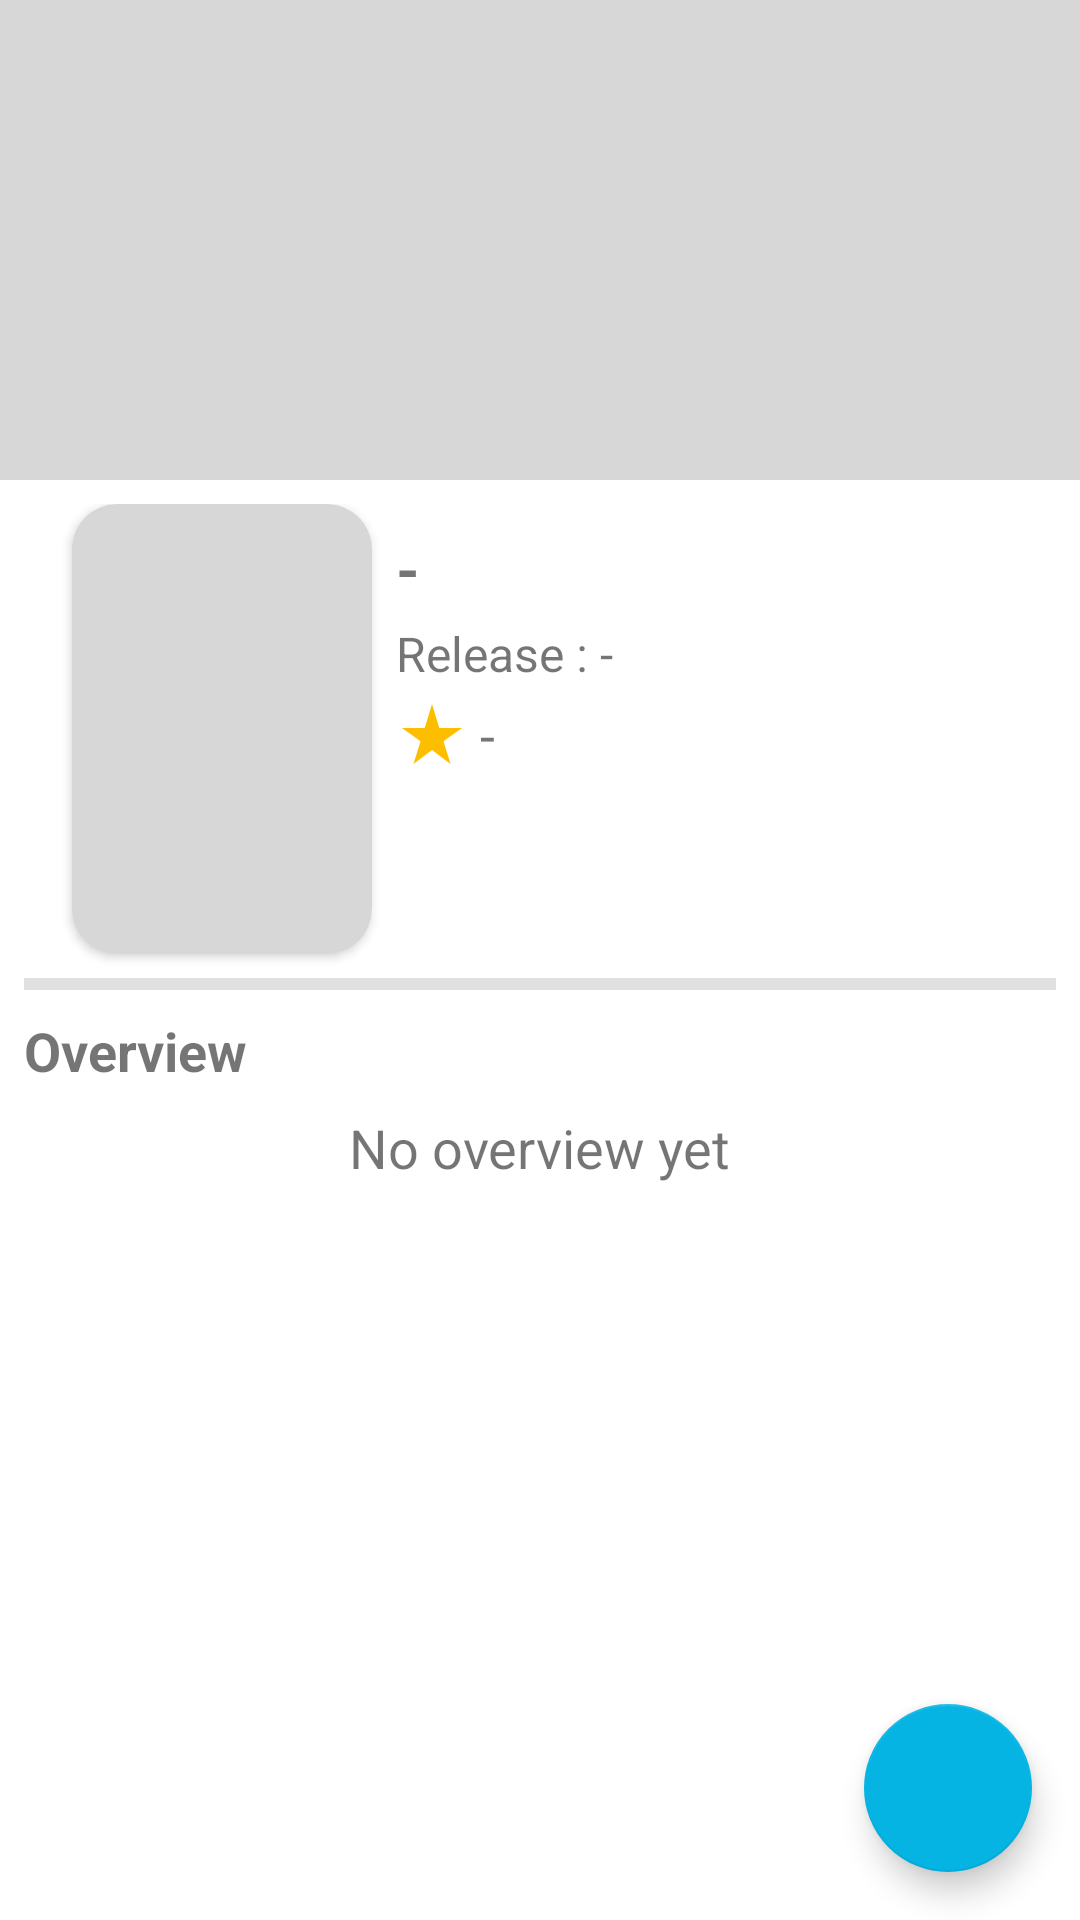

Here is an Android app screen rendered from its layout file. Give the layout XML and the strings, colors and styles it references.
<!-- AndroidManifest.xml: activity theme Theme.RMovies.Detail -->
<!-- res/layout/activity_detail.xml -->
<?xml version="1.0" encoding="utf-8"?>
<androidx.coordinatorlayout.widget.CoordinatorLayout
    xmlns:android="http://schemas.android.com/apk/res/android"
    xmlns:app="http://schemas.android.com/apk/res-auto"
    xmlns:tools="http://schemas.android.com/tools"
    android:id="@+id/detailView"
    android:layout_width="match_parent"
    android:layout_height="match_parent"
    tools:context=".ui.detail.DetailActivity">

    <com.google.android.material.appbar.AppBarLayout
        android:layout_width="match_parent"
        android:layout_height="wrap_content"
        android:elevation="0dp">

        <com.google.android.material.appbar.CollapsingToolbarLayout
            android:layout_width="match_parent"
            android:layout_height="160dp"
            app:layout_scrollFlags="scroll|exitUntilCollapsed"
            android:elevation="0dp">

            <com.google.android.material.imageview.ShapeableImageView
                android:id="@+id/mbackdrop_poster"
                android:layout_width="match_parent"
                android:layout_height="match_parent"
                android:elevation="0dp"
                android:scaleType="matrix"
                tools:src="@drawable/placeholder"
                android:contentDescription="@string/tv_shows_poster" />

            <androidx.appcompat.widget.Toolbar
                android:id="@+id/toolbar"
                android:layout_width="match_parent"
                android:layout_height="?android:attr/actionBarSize"
                app:layout_collapseMode="pin"
                android:fitsSystemWindows="false"/>

        </com.google.android.material.appbar.CollapsingToolbarLayout>

    </com.google.android.material.appbar.AppBarLayout>

    <androidx.core.widget.NestedScrollView
        android:layout_width="match_parent"
        android:layout_height="match_parent"
        app:layout_behavior="com.google.android.material.appbar.AppBarLayout$ScrollingViewBehavior">

        <androidx.constraintlayout.widget.ConstraintLayout
            android:layout_width="match_parent"
            android:layout_height="match_parent"
            android:padding="8dp">

            <androidx.cardview.widget.CardView
                android:id="@+id/cardView"
                android:layout_width="100dp"
                android:layout_height="150dp"
                android:layout_marginStart="16dp"
                android:backgroundTint="@color/placeholder"
                android:elevation="16dp"
                app:cardCornerRadius="15dp"
                app:layout_constraintStart_toStartOf="parent"
                app:layout_constraintTop_toTopOf="parent">

                <ImageView
                    android:id="@+id/miv_poster"
                    android:layout_width="100dp"
                    android:layout_height="150dp"
                    android:contentDescription="@string/content_desc_iv_movies"
                    tools:src="@drawable/placeholder" />

            </androidx.cardview.widget.CardView>

            <TextView
                android:id="@+id/mtitle_value"
                android:layout_width="260dp"
                android:layout_height="wrap_content"
                android:layout_marginStart="8dp"
                android:layout_marginTop="8dp"
                android:text="@string/title_preview"
                android:textSize="20sp"
                android:textStyle="bold"
                app:layout_constraintStart_toEndOf="@+id/cardView"
                app:layout_constraintTop_toTopOf="@+id/cardView" />

            <TextView
                android:id="@+id/textView3"
                android:layout_width="wrap_content"
                android:layout_height="wrap_content"
                android:layout_marginStart="8dp"
                android:layout_marginTop="4dp"
                android:text="@string/release"
                android:textSize="16sp"
                app:layout_constraintStart_toEndOf="@+id/cardView"
                app:layout_constraintTop_toBottomOf="@+id/mtitle_value" />

            <TextView
                android:id="@+id/mrelease_value"
                android:layout_width="188dp"
                android:layout_height="wrap_content"
                android:layout_marginTop="4dp"
                android:layout_marginStart="4dp"
                android:text="@string/date_preview"
                android:textSize="16sp"
                app:layout_constraintStart_toEndOf="@+id/textView3"
                app:layout_constraintTop_toBottomOf="@+id/mtitle_value" />

            <com.google.android.material.textview.MaterialTextView
                android:id="@+id/mstar_value"
                android:layout_width="wrap_content"
                android:layout_height="wrap_content"
                android:layout_marginStart="8dp"
                android:layout_marginTop="4dp"
                android:drawableStart="@drawable/ic_baseline_star_rate_24"
                android:text="@string/star_preview"
                android:textSize="18sp"
                android:drawablePadding="4dp"
                app:layout_constraintStart_toEndOf="@+id/cardView"
                app:layout_constraintTop_toBottomOf="@+id/mrelease_value" />

            <View
                android:id="@+id/divider"
                android:layout_width="match_parent"
                android:layout_height="4dp"
                android:layout_marginTop="8dp"
                android:background="?android:attr/listDivider"
                app:layout_constraintEnd_toEndOf="parent"
                app:layout_constraintStart_toStartOf="parent"
                app:layout_constraintTop_toBottomOf="@+id/cardView" />

            <TextView
                android:id="@+id/overview"
                android:layout_width="wrap_content"
                android:layout_height="wrap_content"
                android:layout_marginTop="8dp"
                android:text="@string/overview"
                android:textSize="18sp"
                android:textStyle="bold"
                app:layout_constraintStart_toStartOf="parent"
                app:layout_constraintTop_toBottomOf="@+id/divider" />

            <TextView
                android:id="@+id/moverview_value"
                android:layout_width="wrap_content"
                android:layout_height="wrap_content"
                android:layout_marginTop="8dp"
                android:layout_marginHorizontal="8dp"
                android:justificationMode="inter_word"
                android:text="@string/overview_preview"
                android:textSize="18sp"
                app:layout_constraintEnd_toEndOf="parent"
                app:layout_constraintStart_toStartOf="parent"
                app:layout_constraintTop_toBottomOf="@+id/overview" />

            <ProgressBar
                android:id="@+id/progress_bar"
                android:layout_width="wrap_content"
                android:layout_height="wrap_content"
                app:layout_constraintBottom_toBottomOf="parent"
                app:layout_constraintEnd_toEndOf="parent"
                app:layout_constraintStart_toStartOf="parent"
                app:layout_constraintTop_toTopOf="parent" />

        </androidx.constraintlayout.widget.ConstraintLayout>

    </androidx.core.widget.NestedScrollView>

    <com.google.android.material.floatingactionbutton.FloatingActionButton
        android:id="@+id/fab_favorite"
        android:layout_width="wrap_content"
        android:layout_height="wrap_content"
        android:layout_margin="16dp"
        android:clickable="true"
        app:fabSize="normal"
        android:layout_gravity="bottom|end"
        app:layout_anchorGravity="bottom|end"
        android:contentDescription="@string/favorite_button"
        app:srcCompat="@drawable/ic_heart_fill"
        android:focusable="true" />

</androidx.coordinatorlayout.widget.CoordinatorLayout>
<!-- resources referenced by this layout -->
<resources>
  <color name="placeholder">#d7d7d7</color>
  <!-- drawable ic_baseline_star_rate_24 (drawable-v24) -->
  <vector android:height="24dp" android:tint="#FEBE00"
      android:viewportHeight="24" android:viewportWidth="24"
      android:width="24dp" xmlns:android="http://schemas.android.com/apk/res/android">
      <path android:fillColor="@android:color/white" android:pathData="M14.43,10l-2.43,-8l-2.43,8l-7.57,0l6.18,4.41l-2.35,7.59l6.17,-4.69l6.18,4.69l-2.35,-7.59l6.17,-4.41z"/>
  </vector>
  <!-- drawable placeholder (drawable) -->
  <?xml version="1.0" encoding="utf-8"?>
  <shape
      xmlns:android="http://schemas.android.com/apk/res/android"
      android:shape="rectangle">
  
      <size
          android:width="500dp"
          android:height="750dp"/>
  
      <solid
          android:color="@color/placeholder"/>
  
  </shape>
  <string name="content_desc_iv_movies">Movies Poster</string>
  <string name="date_preview">-</string>
  <string name="favorite_button">favorite button</string>
  <string name="overview">Overview</string>
  <string name="overview_preview"> No overview yet</string>
  <string name="release">Release :</string>
  <string name="star_preview">-</string>
  <string name="title_preview">-</string>
  <string name="tv_shows_poster">tv shows poster</string>
  <style name="Theme.RMovies.Detail">
          <item name="windowActionBar">false</item>
          <item name="windowNoTitle">true</item>
          <item name="colorPrimary">@color/placeholder</item>
      </style>
</resources>
